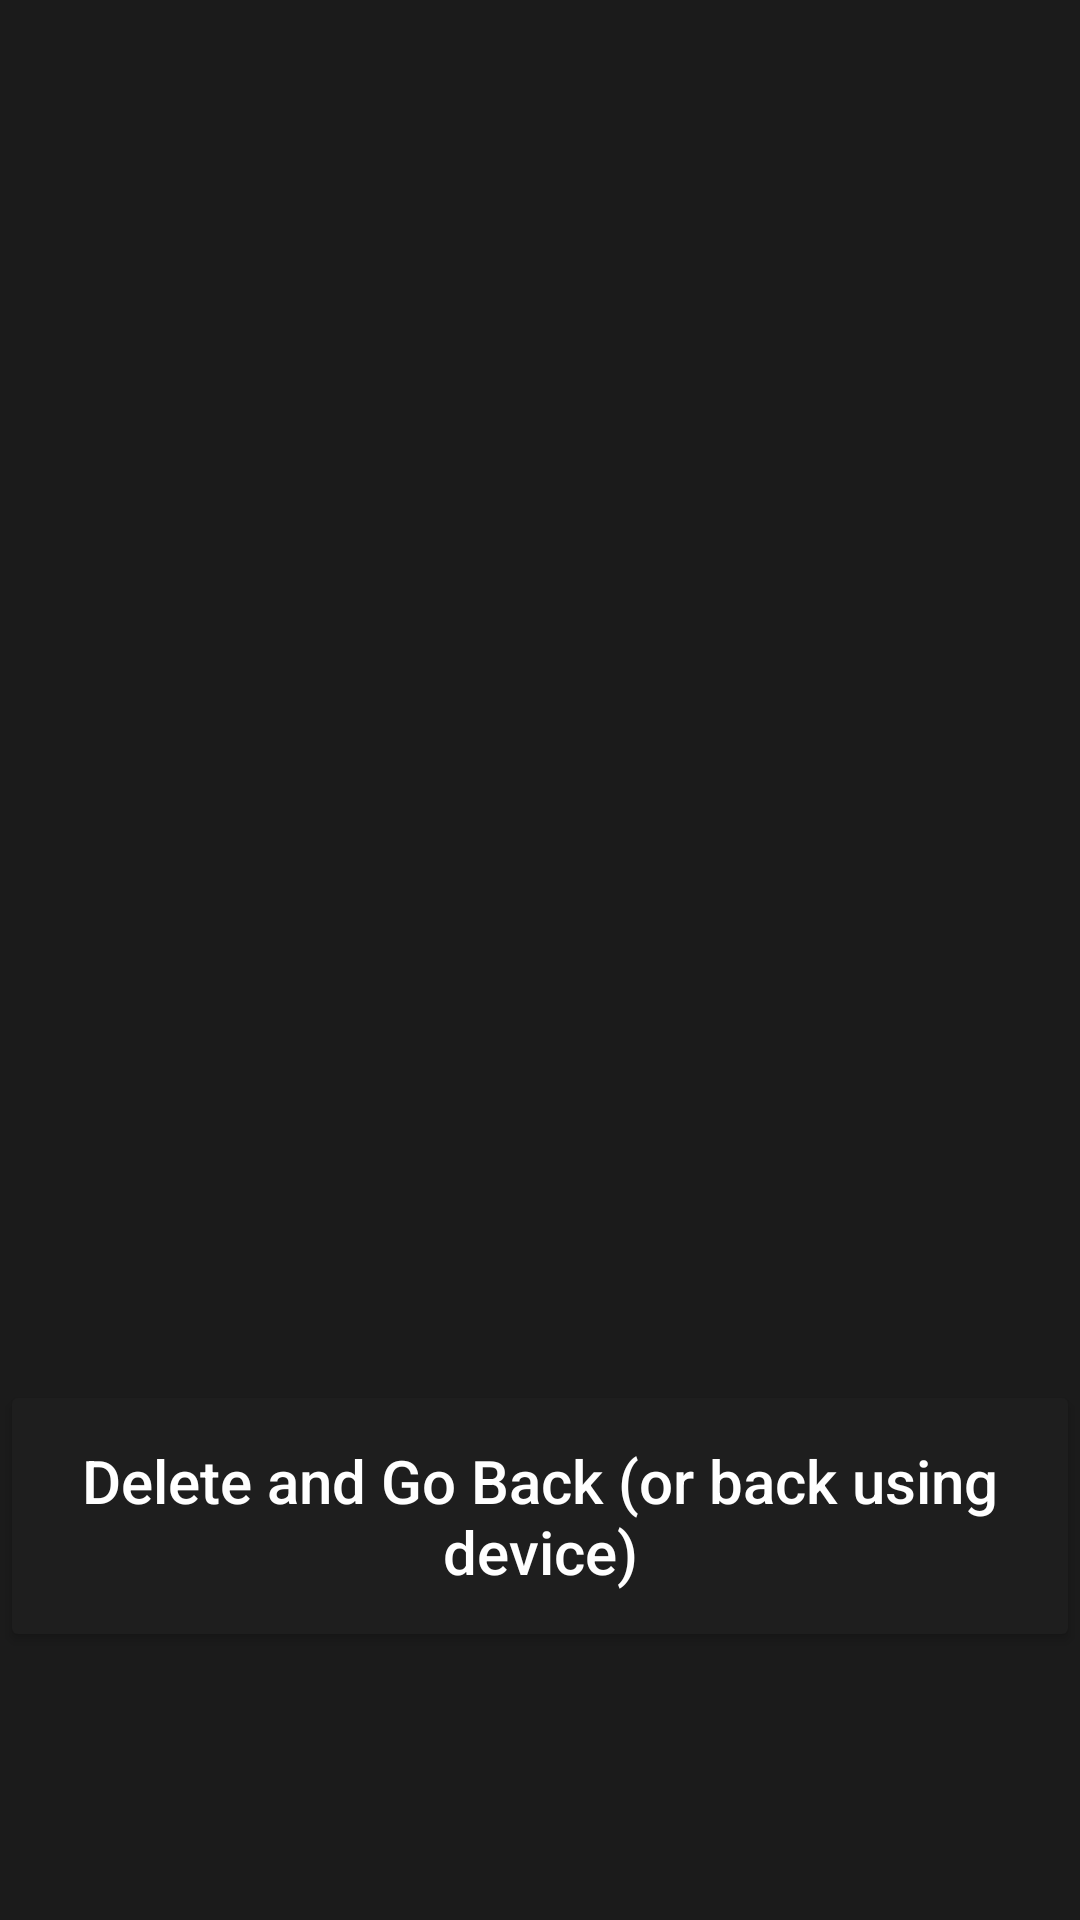

Produce the Android XML layout that renders to this screen, including the resource entries it uses.
<!-- AndroidManifest.xml: application theme Theme.Calculator -->
<!-- res/layout/activity_info.xml -->
<?xml version="1.0" encoding="utf-8"?>
<androidx.constraintlayout.widget.ConstraintLayout xmlns:android="http://schemas.android.com/apk/res/android"
    xmlns:app="http://schemas.android.com/apk/res-auto"
    xmlns:tools="http://schemas.android.com/tools"
    android:layout_width="match_parent"
    android:layout_height="match_parent"
    android:background="@color/background"
    tools:context=".info">


    <Button
        android:id="@+id/calculator"
        android:layout_width="0dp"
        android:layout_height="wrap_content"
        android:backgroundTint="@color/buttons"
        android:onClick="calcfunc"
        android:text="@string/back"
        android:layout_marginTop="10dp"
        android:textAllCaps="false"
        android:padding="20dp"
        android:textColor="@color/white"
        android:textSize="20sp"
        app:layout_constraintEnd_toEndOf="parent"
        app:layout_constraintTop_toTopOf="@id/guideline3"
        app:layout_constraintStart_toStartOf="parent" />

    <androidx.recyclerview.widget.RecyclerView
        android:id="@+id/recyclerview"
        android:layout_width="0dp"
        android:layout_height="0dp"
        app:layout_constraintTop_toTopOf="parent"
        app:layout_constraintBottom_toTopOf="@id/guideline3"
        app:layout_constraintStart_toStartOf="parent"
        app:layout_constraintEnd_toEndOf="parent"
       />



    <androidx.constraintlayout.widget.Guideline
        android:id="@+id/guideline3"
        android:layout_width="wrap_content"
        android:layout_height="wrap_content"
        android:orientation="horizontal"
        app:layout_constraintGuide_begin="450dp" />



</androidx.constraintlayout.widget.ConstraintLayout>
<!-- resources referenced by this layout -->
<resources>
  <color name="background">#1B1B1B</color>
  <color name="buttons">#1E1E1E</color>
  <color name="white">#FFFFFFFF</color>
  <string name="back">Delete and Go Back (or back using device)</string>
  <style name="Theme.Calculator" parent="Theme.MaterialComponents.DayNight.DarkActionBar">
          
          <item name="colorPrimary">@color/purple_500</item>
          <item name="colorPrimaryVariant">@color/purple_700</item>
          <item name="colorOnPrimary">@color/white</item>
          
          <item name="colorSecondary">@color/teal_200</item>
          <item name="colorSecondaryVariant">@color/teal_700</item>
          <item name="colorOnSecondary">@color/black</item>
          
          <item name="android:statusBarColor" tools:targetApi="l">?attr/colorPrimaryVariant</item>
          
  
      </style>
  <color name="purple_500">#FF6200EE</color>
  <color name="purple_700">#FF3700B3</color>
  <color name="teal_200">#FF03DAC5</color>
  <color name="teal_700">#FF018786</color>
  <color name="black">#FF000000</color>
</resources>
